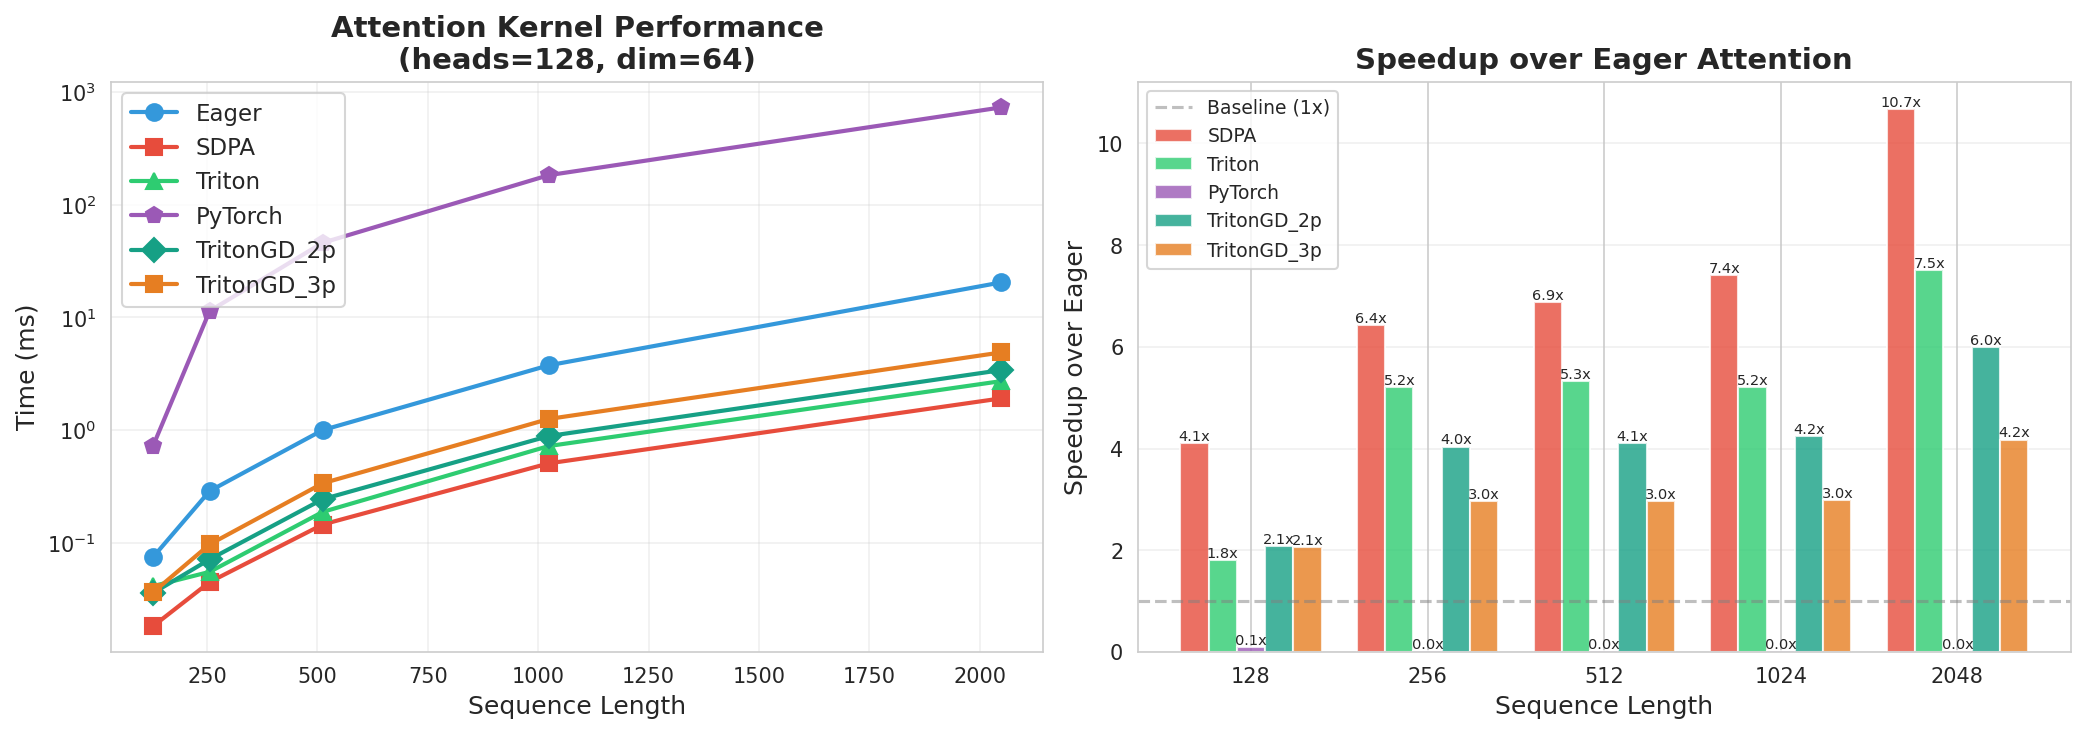

Source data for this figure (header and first rows):
Sequence_Length, Eager_ms, SDPA_ms, Triton_ms, PyTorch_ms, TritonGD_2p_ms, TritonGD_3p_ms
128, 0.075, 0.018, 0.041, 0.727, 0.036, 0.036
256, 0.289, 0.045, 0.055, 11.42, 0.071, 0.097
512, 1.002, 0.146, 0.188, 46.02, 0.244, 0.338
1024, 3.765, 0.508, 0.723, 183.1, 0.887, 1.258
2048, 20.45, 1.914, 2.722, 730.7, 3.410, 4.894
